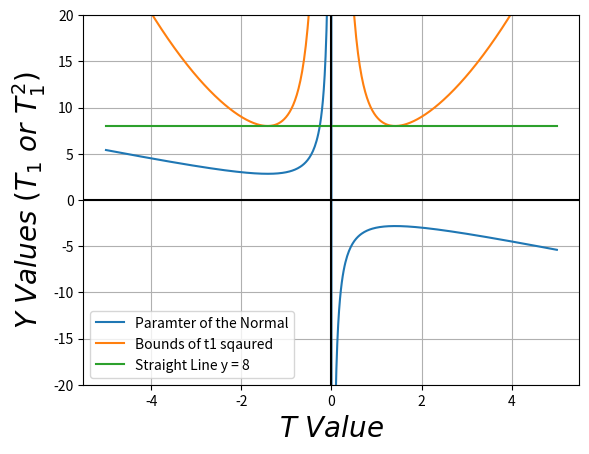

Reproduce this figure in Python. (Note: this script raises an exception after producing the figure.)
import numpy as np
import matplotlib.pyplot as plt

len = 502

t = np.linspace(-5,5,len)

t1 = -t - 2/t
t12 = t1 * t1
m = t / t * 8

plt.plot(t, t1, label='Paramter of the Normal')
plt.plot(t, t12, label='Bounds of t1 sqaured')
plt.plot(t, m, label='Straight Line y = 8')

plt.ylim(-20, 20)
plt.axhline(0, color='black')
plt.axvline(0, color='black')
plt.xlabel('$T\ Value$', fontsize=20)
plt.ylabel('$Y\ Values\ (T_{{{1}}}\ or\ T_{{{1}}}^{{{2}}})$', fontsize=20)
plt.legend(loc='best')
plt.grid() 

plt.savefig('../figures/minimisation.png')
plt.savefig('../figures/minimisation.pdf')
plt.savefig('../figures/minimisation.eps')

plt.show()
